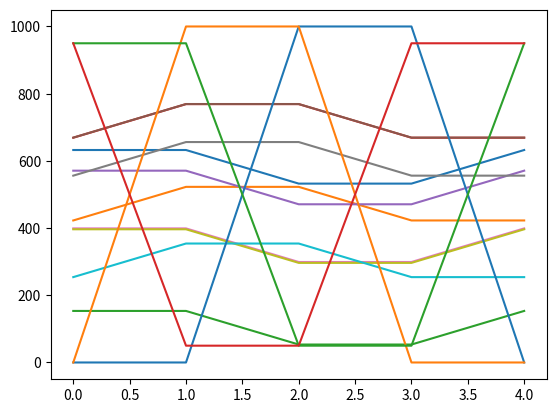

Here is the Python script that generated this plot: (Note: this script raises an exception after producing the figure.)
################################################################################
# NAME : SIDES_TEST
# DATE STARTED : January 17, 2020
# AUTHORS : Benjamin Vaughan
# PURPOSE : As part of the development of the blank field testing with the SIDES
# catalog we need a model for picking out squares of a similar size to our SPIRE
# maps from the 2 deg^2 SIDES map that don't have significant overlap.
# EXPLANATION :
# CALLING SEQUENCE :
# INPUTS :
#           nsims (number of simulations/files to read in)
#
# OUTPUTS :
# REVISION HISTORY :
################################################################################
import numpy as np
import matplotlib.pyplot as plt
from math import *

def map_selector(m_size, s_size, n_samp):
    #create a new map that allows us to select center pixels for potential SPIRE
    #maps that don't overextend the edges of the SIDES map.
    n_shape = (m_size[0] - floor(s_size[0] / 2), m_size[1] - floor(s_size[1] / 2))
    c_pix = []
    for i in range(n_samp):
        cx = np.random.random() * n_shape[0]
        cy = np.random.random() * n_shape[1]
        plot_squares([cx, cy], s_size)
        c_pix.append([cx, cy])

    #plot the greater map
    gc1 = [0,0]
    gc2 = [0,m_size[1]]
    gc3 = [m_size[0], m_size[1]]
    gc4 = [m_size[0], 0]
    ggrid = [gc1, gc2, gc3, gc4, gc1]
    plt.plot(ggrid)
    plt.show()
    #show that the centers are within an area such that edges of the map don't
    #overextend the SIDES catalog
    #find the inner corners
    iup_x = 0 + s_size[0] / 2.
    iup_y = 0 + s_size[1] / 2.
    idown_x = m_size[0] - s_size[0] / 2.
    idown_y = m_size[1] - s_size[1] / 2.

    ic1 = [idown_x, idown_y]
    ic2 = [idown_x, iup_y]
    ic3 = [iup_x, iup_y]
    ic4 = [iup_x, idown_y]
    igrid = [ic1, ic2, ic3, ic4, ic1]
    plt.plot(igrid)
    plt.scatter(c_pix)
    plt.show()





def plot_squares(c_pix, s_size):
    #break up inputs into individual values
    cx = c_pix[0]
    cy = c_pix[1]
    sx_2 = s_size[0] / 2.
    sy_2 = s_size[1] / 2.
    #find the corner pieces of the square
    up_x = cx + sx_2
    down_x = cx - sx_2
    up_y = cy + sy_2
    down_y = cy - sy_2
    c1 = [up_x, down_y]
    c2 = [up_x, up_y]
    c3 = [down_x, up_y]
    c4 = [down_x, down_y]
    #create a list of points to draw the grid
    grid = [c1, c2, c3, c4, c1]
    #plot the grid
    plt.plot(grid)

if __name__ == '__main__':
    map_selector((1000,1000), (100,100), 5)
